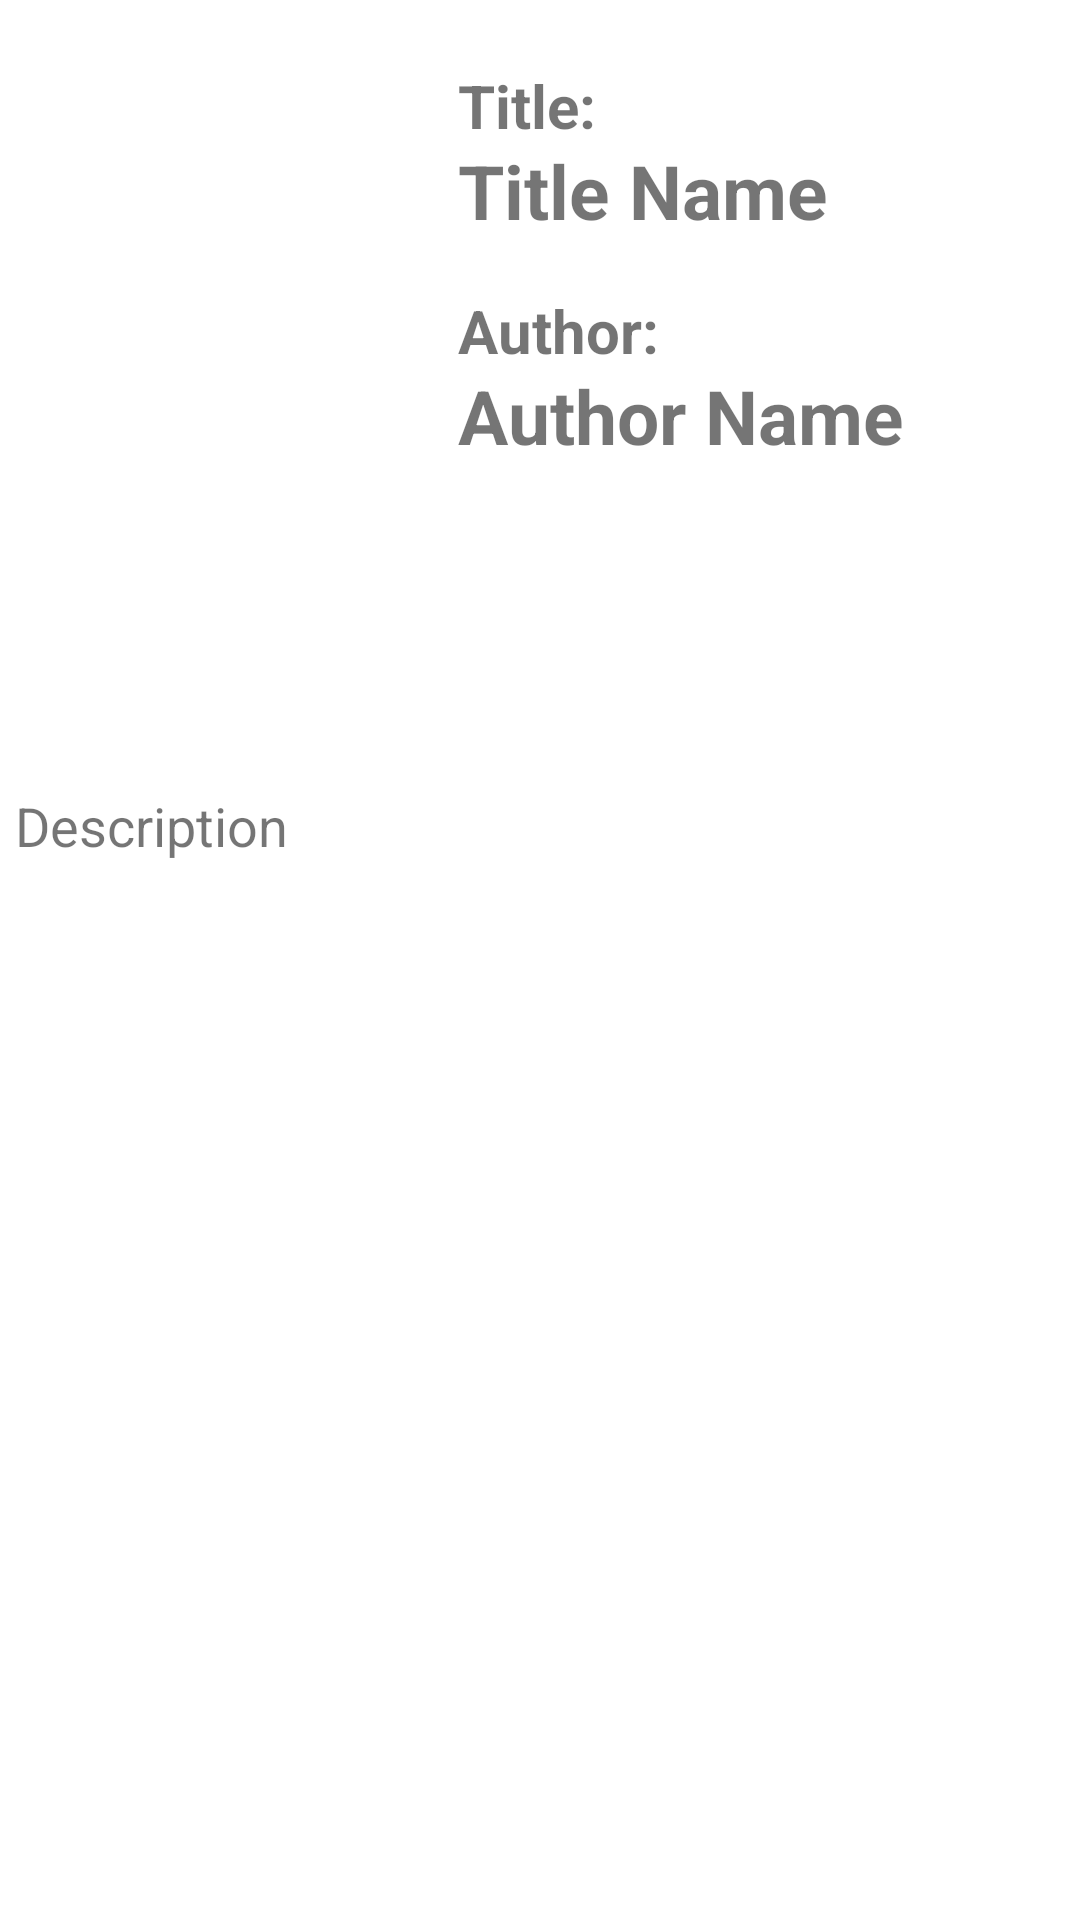

The Android layout XML behind this screen, and the referenced resources:
<!-- AndroidManifest.xml: application theme Theme.CulturalCenterLibrary -->
<!-- res/layout/activity_book_scanner.xml -->
<?xml version="1.0" encoding="utf-8"?>
<androidx.constraintlayout.widget.ConstraintLayout
    xmlns:android="http://schemas.android.com/apk/res/android"
    xmlns:app="http://schemas.android.com/apk/res-auto"
    xmlns:tools="http://schemas.android.com/tools"
    android:layout_width="match_parent"
    android:layout_height="match_parent"
    tools:context=".MainActivity">


    <ImageView
        android:id="@+id/bookImage"
        android:layout_width="150dp"
        android:layout_height="250dp"
        android:padding="10dp"
        android:layout_margin="10dp"
        app:layout_constraintRight_toLeftOf="@+id/infoLayout"
        app:layout_constraintBottom_toBottomOf="parent"
        app:layout_constraintLeft_toLeftOf="parent"
        app:layout_constraintTop_toTopOf="parent"
        app:layout_constraintVertical_bias="0.068" />

    <TextView
        android:id="@+id/description"
        android:layout_width="match_parent"
        android:layout_height="150dp"
        android:text="Description"
        android:layout_marginTop="1dp"
        android:layout_marginBottom="250dp"
        android:textStyle="normal"
        android:textSize="18sp"
        android:layout_marginLeft="5dp"
        android:layout_marginRight="5dp"
        app:layout_constraintTop_toBottomOf="@+id/bookImage"
        app:layout_constraintBottom_toBottomOf="parent"
        app:layout_constraintRight_toRightOf="parent"
        app:layout_constraintLeft_toLeftOf="parent"
        />

    <LinearLayout
        android:id="@+id/infoLayout"
        android:layout_width="225dp"
        android:layout_height="150dp"
        android:orientation="vertical"
        app:layout_constraintLeft_toRightOf="@+id/bookImage"
        app:layout_constraintRight_toRightOf="parent"
        app:layout_constraintBottom_toTopOf="@id/description"
        app:layout_constraintTop_toTopOf="parent"
        android:layout_marginBottom="75dp"
        android:layout_marginTop="5dp"
        >

        <TextView
            android:id="@+id/title"
            android:layout_width="match_parent"
            android:layout_height="25dp"
            android:text="Title: "
            android:textSize="20sp"
            android:textStyle="bold" />
        <TextView
            android:id="@+id/titleName"
            android:layout_width="match_parent"
            android:layout_height="50dp"
            android:text="Title Name"
            android:textSize="25sp"
            android:textStyle="bold" />
        <TextView
            android:id="@+id/author"
            android:layout_width="match_parent"
            android:layout_height="25dp"
            android:text="Author: "
            android:textSize="20sp"
            android:textStyle="bold"
            />
        <TextView
            android:id="@+id/authorname"
            android:layout_width="match_parent"
            android:layout_height="50dp"
            android:text="Author Name"
            android:textSize="25sp"
            android:textStyle="bold" />


    </LinearLayout>



    <Button
        android:id="@+id/returnBtn"
        android:layout_width="wrap_content"
        android:layout_height="wrap_content"
        android:layout_gravity="center_horizontal|center_vertical"
        android:layout_margin="5dp"
        android:background="@drawable/roundedbtn"
        android:text="return"
        android:textColor="@color/white"
        android:textSize="18sp"
        android:visibility="invisible"
        app:layout_constraintLeft_toLeftOf="parent"
        app:layout_constraintRight_toLeftOf="@+id/extendRtnBtn"
        app:layout_constraintBottom_toBottomOf="parent"
        app:layout_constraintTop_toBottomOf="@+id/description"
        android:layout_marginBottom="145dp"/>

    <Button
        android:id="@+id/extendRtnBtn"
        android:layout_width="wrap_content"
        android:layout_height="wrap_content"
        android:layout_gravity="center_horizontal|center_vertical"
        android:layout_margin="5dp"
        android:background="@drawable/roundedbtn"
        android:text="Extend"
        android:visibility="invisible"
        android:textColor="@color/white"
        android:textSize="18sp"
        app:layout_constraintBottom_toBottomOf="parent"
        app:layout_constraintLeft_toRightOf="@+id/returnBtn"
        app:layout_constraintRight_toRightOf="parent"
        app:layout_constraintTop_toBottomOf="@+id/description"
        android:layout_marginBottom="145dp"/>

    <Button
        android:id="@+id/checkoutBtn"
        android:layout_width="wrap_content"
        android:layout_height="wrap_content"
        android:layout_gravity="center_vertical|center_horizontal"
        android:layout_margin="5dp"
        android:background="@drawable/roundedbtn"
        android:text="Checkout"
        android:visibility="invisible"
        android:textColor="@color/white"
        android:textSize="18sp"
        app:layout_constraintLeft_toLeftOf="parent"
        app:layout_constraintRight_toRightOf="parent"
        app:layout_constraintBottom_toBottomOf="parent"
        app:layout_constraintTop_toBottomOf="@+id/description"
        android:layout_marginBottom="145dp"/>



</androidx.constraintlayout.widget.ConstraintLayout>
<!-- resources referenced by this layout -->
<resources>
  <color name="white">#FFFFFFFF</color>
  <!-- drawable roundedbtn (drawable) -->
  <?xml version="1.0" encoding="utf-8"?>
  <shape xmlns:android="http://schemas.android.com/apk/res/android"
      android:shape="rectangle">
      <solid android:color="@color/lib_blue" />
      <corners android:bottomRightRadius="10dp"
          android:bottomLeftRadius="10dp"
          android:topRightRadius="10dp"
          android:topLeftRadius="10dp" />
  </shape>
  <style name="Theme.CulturalCenterLibrary" parent="Theme.MaterialComponents.DayNight.DarkActionBar">
          
          <item name="colorPrimary">@color/lib_blue</item>
          <item name="colorPrimaryVariant">@color/lib_greyblue</item>
          <item name="colorOnPrimary">@color/black</item>
          
          <item name="colorSecondary">@color/lib_yellow</item>
          <item name="colorSecondaryVariant">@color/lib_yellow</item>
          <item name="colorOnSecondary">@color/black</item>
          
          <item name="android:statusBarColor">?attr/colorPrimaryVariant</item>
          
      </style>
  <color name="lib_blue">#2722D9</color>
  <color name="lib_greyblue">#c0d6df</color>
  <color name="black">#FF000000</color>
  <color name="lib_yellow">#FFFF80</color>
</resources>
